Image classification data set "FOD" (pardhu-inst/FOD_Dataset on GitHub). Class labels (3): concrete, metal, plastic.

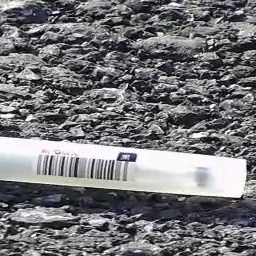
Label: plastic

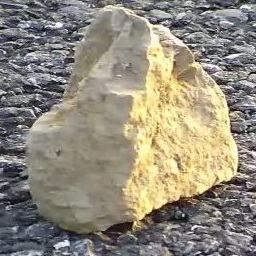
Label: concrete

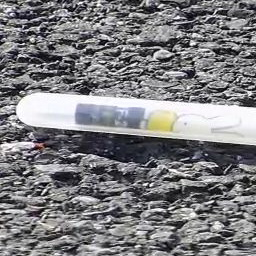
Label: plastic

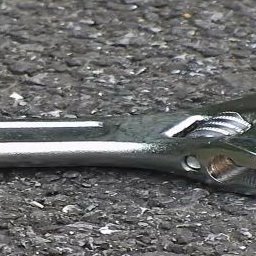
Label: metal

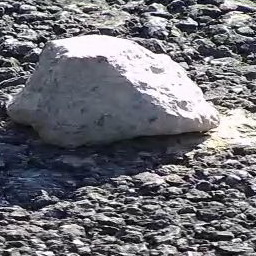
Label: concrete

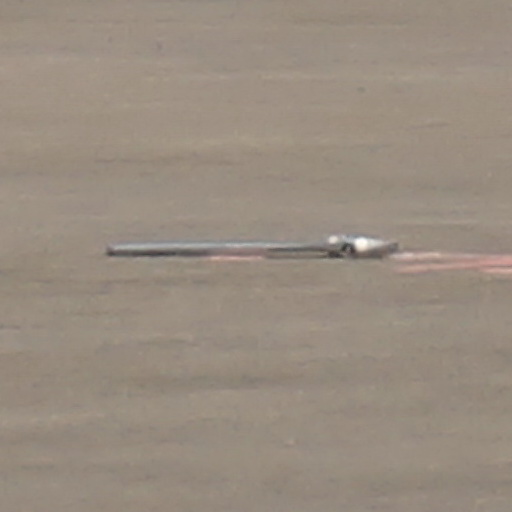
Label: metal
